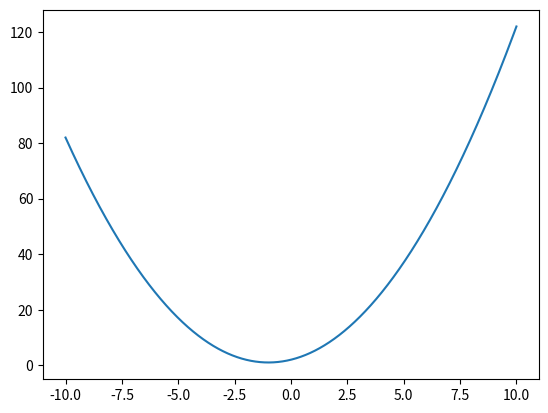
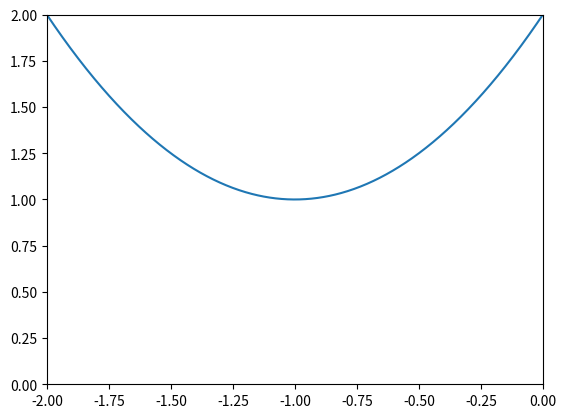
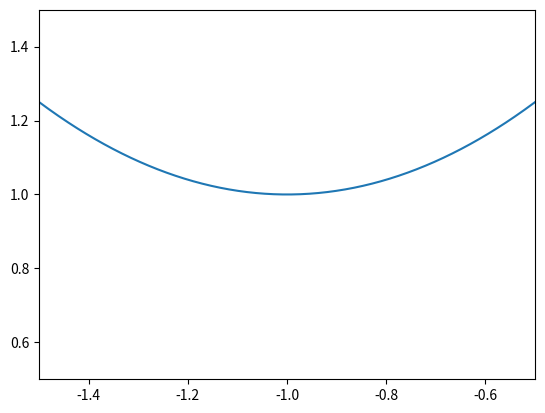
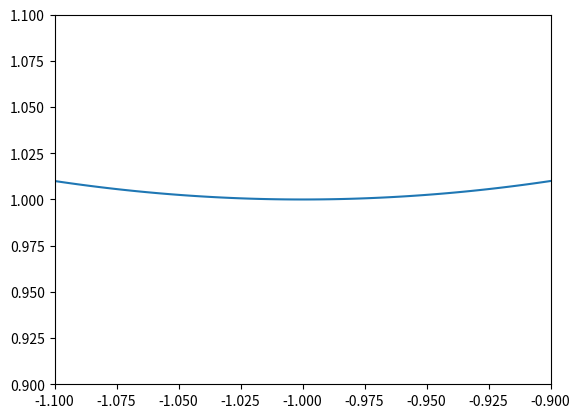
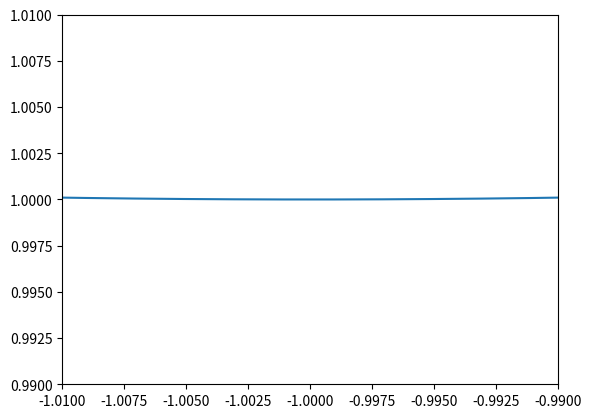

Source code (Python) for these figures, in order:
import numpy as np
import matplotlib.pyplot as plt

x = np.linspace(-10, 10, 10000)

y = x**2 + 2*x + 2

fig, ax = plt.subplots()
_ = ax.plot(x,y)


fig, ax = plt.subplots()
ax.set_xlim([-2, -0])
ax.set_ylim([0, 2])
_ = ax.plot(x,y)

fig, ax = plt.subplots()
ax.set_xlim([-1.5, -0.5])
ax.set_ylim([0.5, 1.5])
_ = ax.plot(x,y)


fig, ax = plt.subplots()
ax.set_xlim([-1.1, -0.9])
ax.set_ylim([0.9, 1.1])
_ = ax.plot(x,y)

fig, ax = plt.subplots()
ax.set_xlim([-1.01, -0.99])
ax.set_ylim([0.99, 1.01])
_ = ax.plot(x,y)